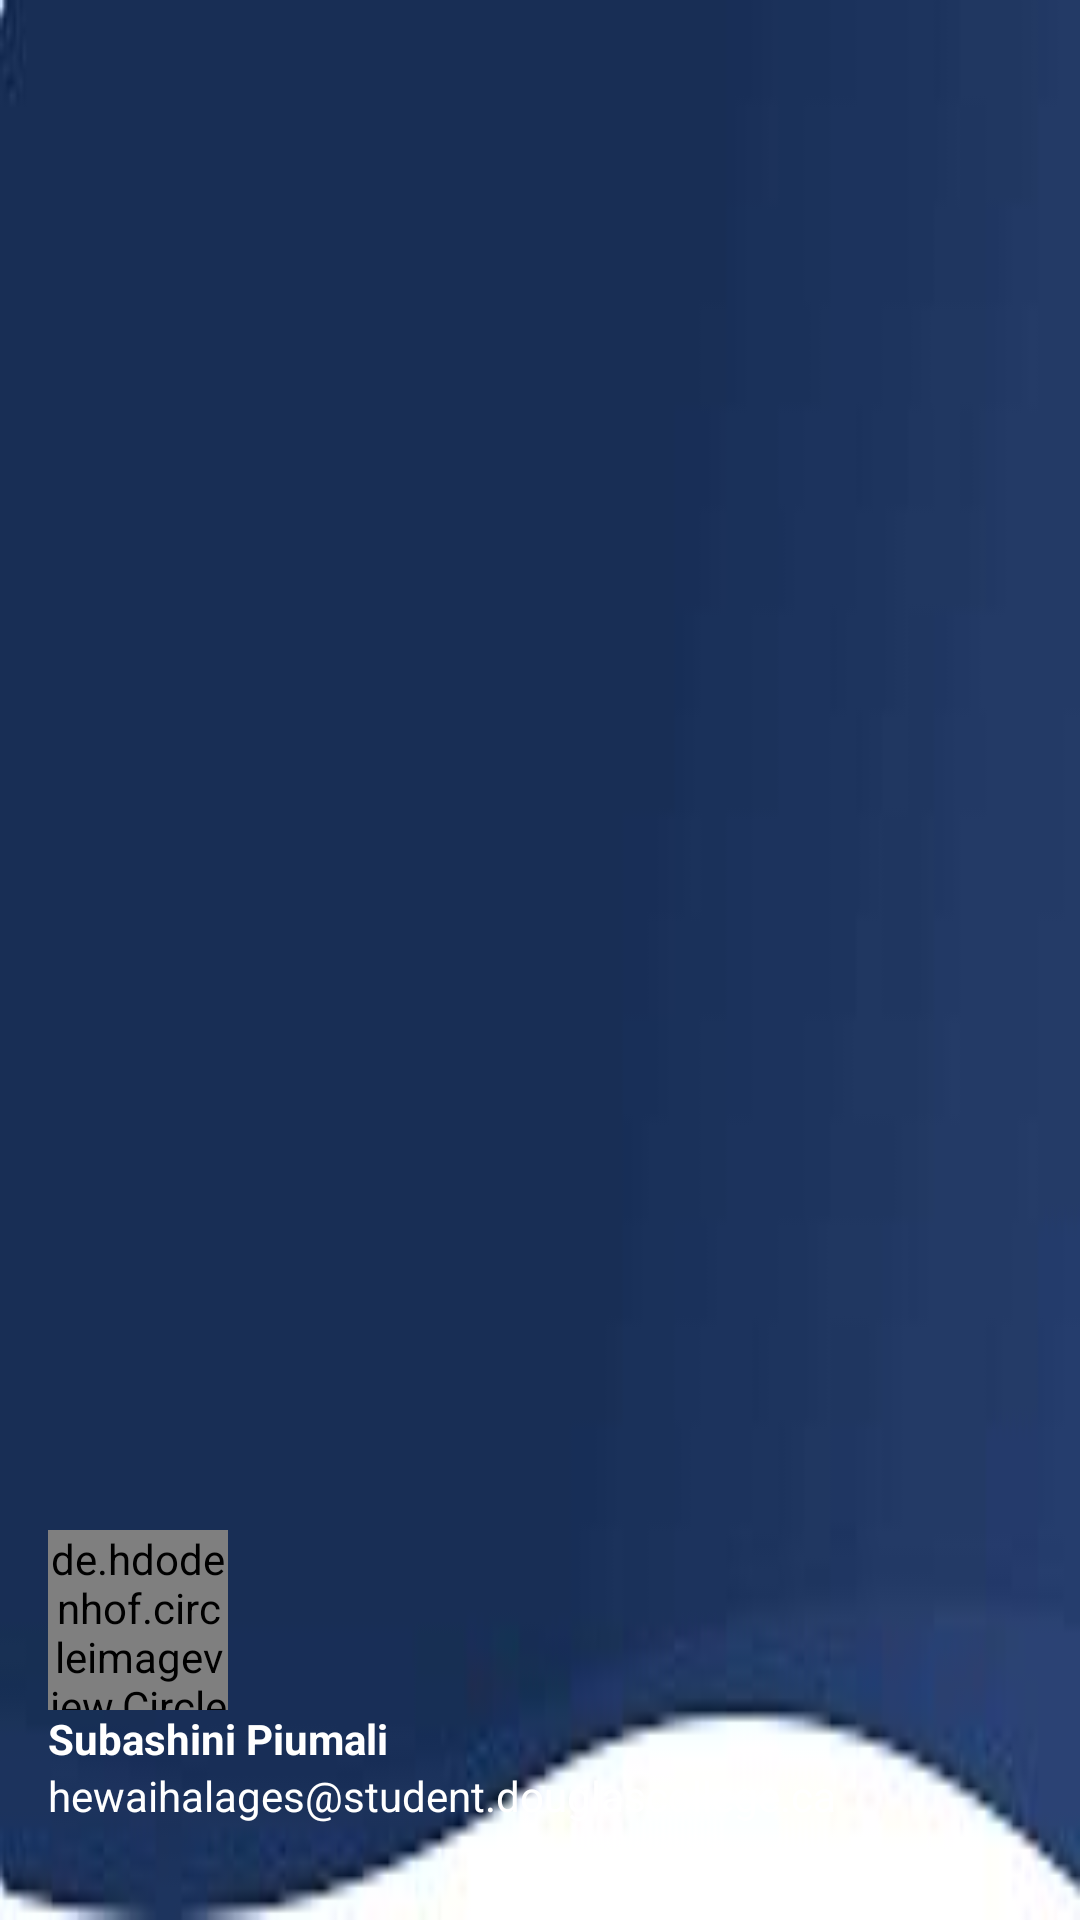

Write the Android layout XML for this screen, with the resource values it uses.
<!-- AndroidManifest.xml: application theme Theme.W24_3175_G7_OnRoadSavior -->
<!-- res/layout/nav_header.xml -->
<?xml version="1.0" encoding="utf-8"?>
<LinearLayout
    xmlns:android="http://schemas.android.com/apk/res/android"
    android:orientation="vertical"
    android:layout_width="match_parent"
    android:layout_height="176dp"
    android:gravity="bottom"
    android:padding="16dp"
    android:background="@drawable/imgslide"
    android:theme="@style/ThemeOverlay.AppCompat.Dark">

    <de.hdodenhof.circleimageview.CircleImageView
        android:id="@+id/navMenuProfilePic"
        android:layout_width="60dp"
        android:layout_height="60dp"
        android:layout_centerVertical="true"
        android:src="@drawable/user" />

    <TextView
        android:id="@+id/navMenuProfileName"
        android:layout_width="wrap_content"
        android:layout_height="wrap_content"
        android:text="Subashini Piumali"
        android:textColor="@color/white"
        android:textStyle="bold"/>

    <TextView
        android:id="@+id/navMenuProfileEmail"
        android:layout_width="wrap_content"
        android:layout_height="wrap_content"
        android:text="hewaihalages@student.douglascollege.ca"
        android:textColor="@color/white"
        android:textSize="14sp"
        android:layout_marginBottom="16dp"/>

</LinearLayout>
<!-- resources referenced by this layout -->
<resources>
  <color name="white">#FFFFFFFF</color>
  <!-- drawable imgslide: jpeg bitmap (drawable, 1833 bytes) -->
  <style name="Theme.W24_3175_G7_OnRoadSavior" parent="Base.Theme.W24_3175_G7_OnRoadSavior" />
  <style name="Base.Theme.W24_3175_G7_OnRoadSavior" parent="Theme.Material3.DayNight.NoActionBar">
          
          
          <item name="colorPrimary">@color/lavender</item>
          <item name="colorPrimaryVariant">@color/lavender</item>
          <item name="colorOnPrimary">@color/white</item>
          
          <item name="colorSecondary">@color/teal_200</item>
          <item name="colorSecondaryVariant">@color/teal_700</item>
          <item name="colorOnSecondary">@color/black</item>
          
          <item name="android:statusBarColor">?attr/colorPrimaryVariant</item>
      </style>
  <color name="lavender">#8692f7</color>
  <color name="teal_200">#FF03DAC5</color>
  <color name="teal_700">#FF018786</color>
  <color name="black">#FF000000</color>
</resources>
